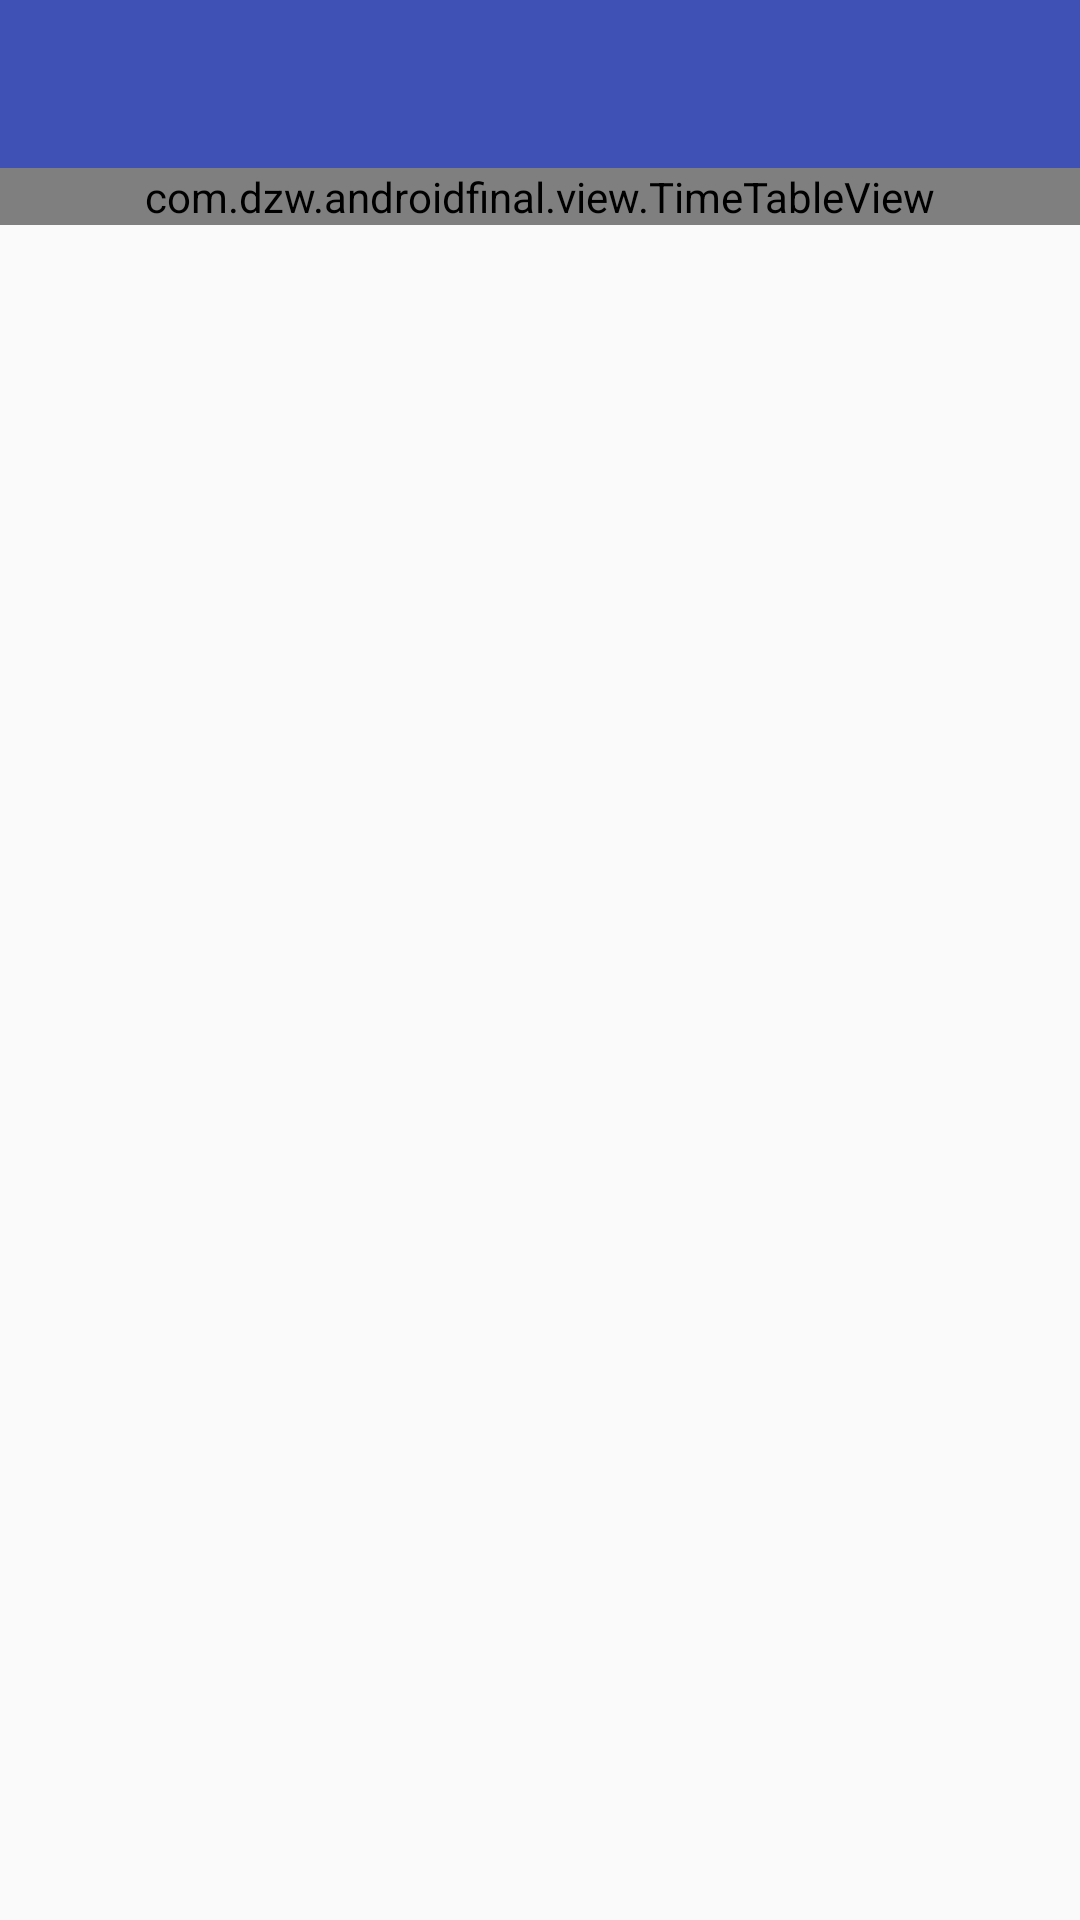

The Android layout XML behind this screen, and the referenced resources:
<!-- AndroidManifest.xml: application theme AppTheme.NoActionBar -->
<!-- res/layout/fragment_course.xml -->
<FrameLayout xmlns:android="http://schemas.android.com/apk/res/android"
    xmlns:tools="http://schemas.android.com/tools"
    android:layout_width="match_parent"
    android:layout_height="match_parent"
    tools:context="com.dzw.androidfinal.fragment.course.CourseFragment">

    <RelativeLayout
        android:layout_width="match_parent"
        android:layout_height="match_parent">
        <android.support.v7.widget.Toolbar
            android:id="@+id/toolbar"
            xmlns:android="http://schemas.android.com/apk/res/android"
            xmlns:app="http://schemas.android.com/apk/res-auto"
            android:layout_width="match_parent"
            android:layout_height="?attr/actionBarSize"
            android:background="?attr/colorPrimary"
            app:titleTextAppearance="@style/Toolbar_TextAppearance_White"
            app:theme="@style/ThemeOverlay.AppCompat.Dark.ActionBar"
            app:popupTheme="@style/AppTheme.NoActionBar.PopupOverlay"/>
        <ScrollView
            android:id="@+id/main_scrollview"
            android:layout_below="@id/toolbar"
            android:layout_width="match_parent"
            android:layout_height="wrap_content"
            android:fillViewport="false"
            >
            <com.dzw.androidfinal.view.TimeTableView
                android:id="@+id/main_timetable_ly"
                android:layout_width="match_parent"
                android:layout_height="wrap_content"
                android:orientation="vertical" >
            </com.dzw.androidfinal.view.TimeTableView>
        </ScrollView>

    </RelativeLayout>

</FrameLayout>
<!-- resources referenced by this layout -->
<resources>
  <style name="AppTheme.NoActionBar.PopupOverlay" parent="ThemeOverlay.AppCompat.Light" />
  <style name="Toolbar_TextAppearance_White">
          <item name="android:textSize">18sp</item>
          <item name="android:textColor">@android:color/white</item>
      </style>
  <style name="AppTheme.NoActionBar">
          <item name="windowActionBar">false</item>
          <item name="windowNoTitle">true</item>
      </style>
</resources>
